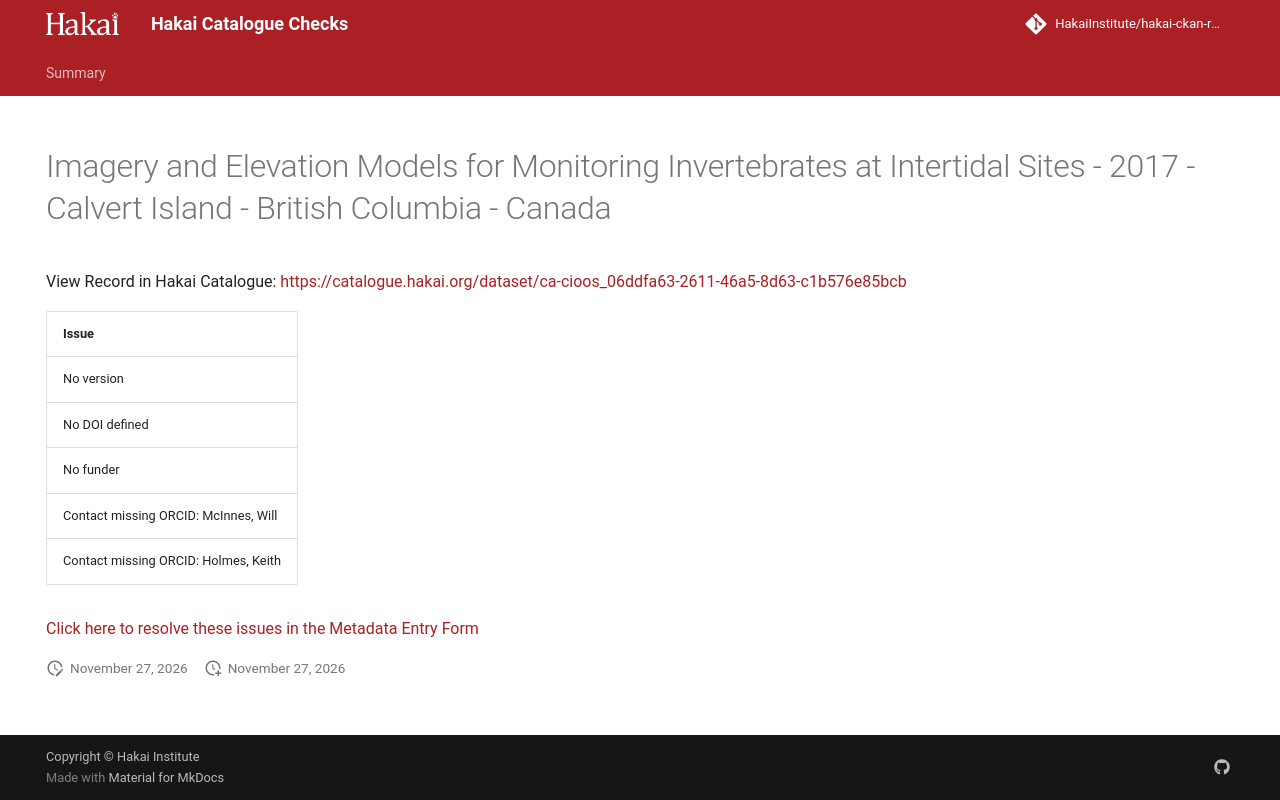

repository: HakaiInstitute/hakai-ckan-records-checks · page: main/records/fa913b04-1c29-4449-a78a-466f6b4fb110/index.html · generator: mkdocs

---
title: Imagery and Elevation Models for Monitoring Invertebrates at Intertidal Sites - 2017 - Calvert Island - British Columbia - Canada
hide:
  - navigation
  - toc
---

# Imagery and Elevation Models for Monitoring Invertebrates at Intertidal Sites - 2017 - Calvert Island - British Columbia - Canada

View Record in Hakai Catalogue: <a href="https://catalogue.hakai.org/dataset/ca-cioos_06ddfa63-2611-46a5-8d63-c1b576e85bcb" target="_blank">https://catalogue.hakai.org/dataset/ca-cioos_06ddfa63-2611-46a5-8d63-c1b576e85bcb</a>

| Issue                                |
|:-------------------------------------|
| No version                           |
| No DOI defined                       |
| No funder                            |
| Contact missing ORCID: McInnes, Will |
| Contact missing ORCID: Holmes, Keith |


<a href="https://hakaiinstitute.github.io/hakai-metadata-entry-form#/en/hakai/qbqh6DF00XZq8MOpQ3kKkI9GUv43/-MUlOeGltRExRY2JrcTY" target="_blank">Click here to resolve these issues in the Metadata Entry Form</a>


<script>
   document.addEventListener("DOMContentLoaded", function() {
    var map = L.map('map').setView([51.505, -125.09], 5);
    L.tileLayer('https://tile.openstreetmap.org/{z}/{x}/{y}.png', {
        maxZoom: 19,
        attribution: '&copy; <a href="http://www.openstreetmap.org/copyright">OpenStreetMap</a>'
    }).addTo(map);
    var geojsonFeature = {
        "type": "Feature",
        "properties": {
            "name" : "Imagery and Elevation Models for Monitoring Invertebrates at Intertidal Sites - 2017 - Calvert Island - British Columbia - Canada"
        },
        "geometry": {'type': 'Polygon', 'coordinates': [[[-128.16375732421872, 51.62888689371772], [-127.98694610595699, 51.62888689371772], [-127.98694610595699, 51.67191640405858], [-128.16375732421872, 51.67191640405858], [-128.16375732421872, 51.62888689371772]]]}
    }
    L.geoJSON(geojsonFeature).addTo(map);
   })
</script>
